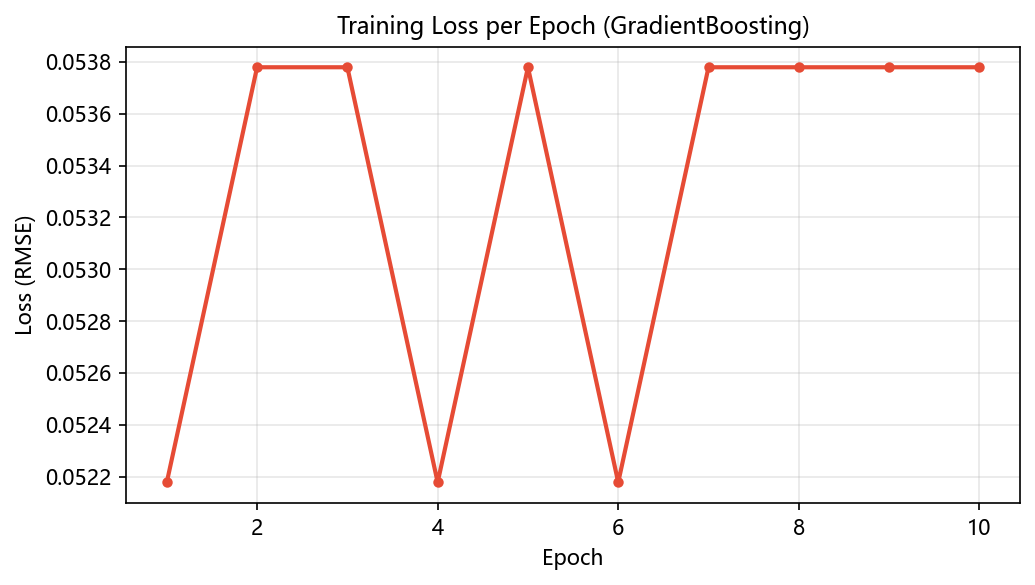

The data file committed next to this chart (first rows):
epoch, loss
1, 0.05218
2, 0.05378
3, 0.05378
4, 0.05218
5, 0.05378
6, 0.05218
7, 0.05378
8, 0.05378
9, 0.05378
10, 0.05378
